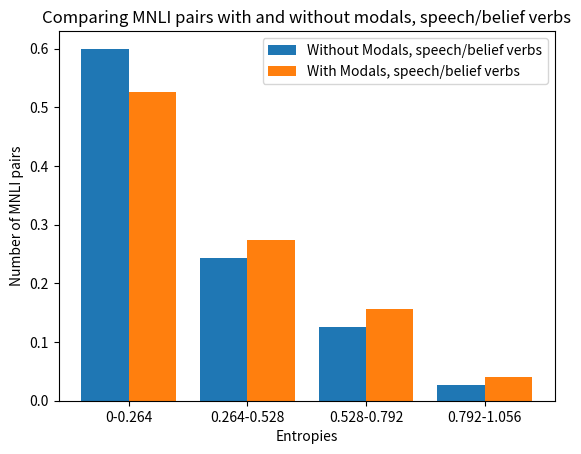

Generate this figure with matplotlib:


import numpy as np  
import matplotlib.pyplot as plt  
  
X = ['0-0.264','0.264-0.528','0.528-0.792','0.792-1.056'] 
modals = [0.527, 0.274, 0.157, 0.04] 
without = [0.60, 0.243, 0.125, 0.027] 
  
X_axis = np.arange(len(X)) 
  
plt.bar(X_axis - 0.2, without, 0.4, label = 'Without Modals, speech/belief verbs') 
plt.bar(X_axis + 0.2, modals, 0.4, label = 'With Modals, speech/belief verbs') 
  
plt.xticks(X_axis, X) 
plt.xlabel("Entropies") 
plt.ylabel("Number of MNLI pairs") 
plt.title("Comparing MNLI pairs with and without modals, speech/belief verbs") 
plt.legend() 
plt.show() 


